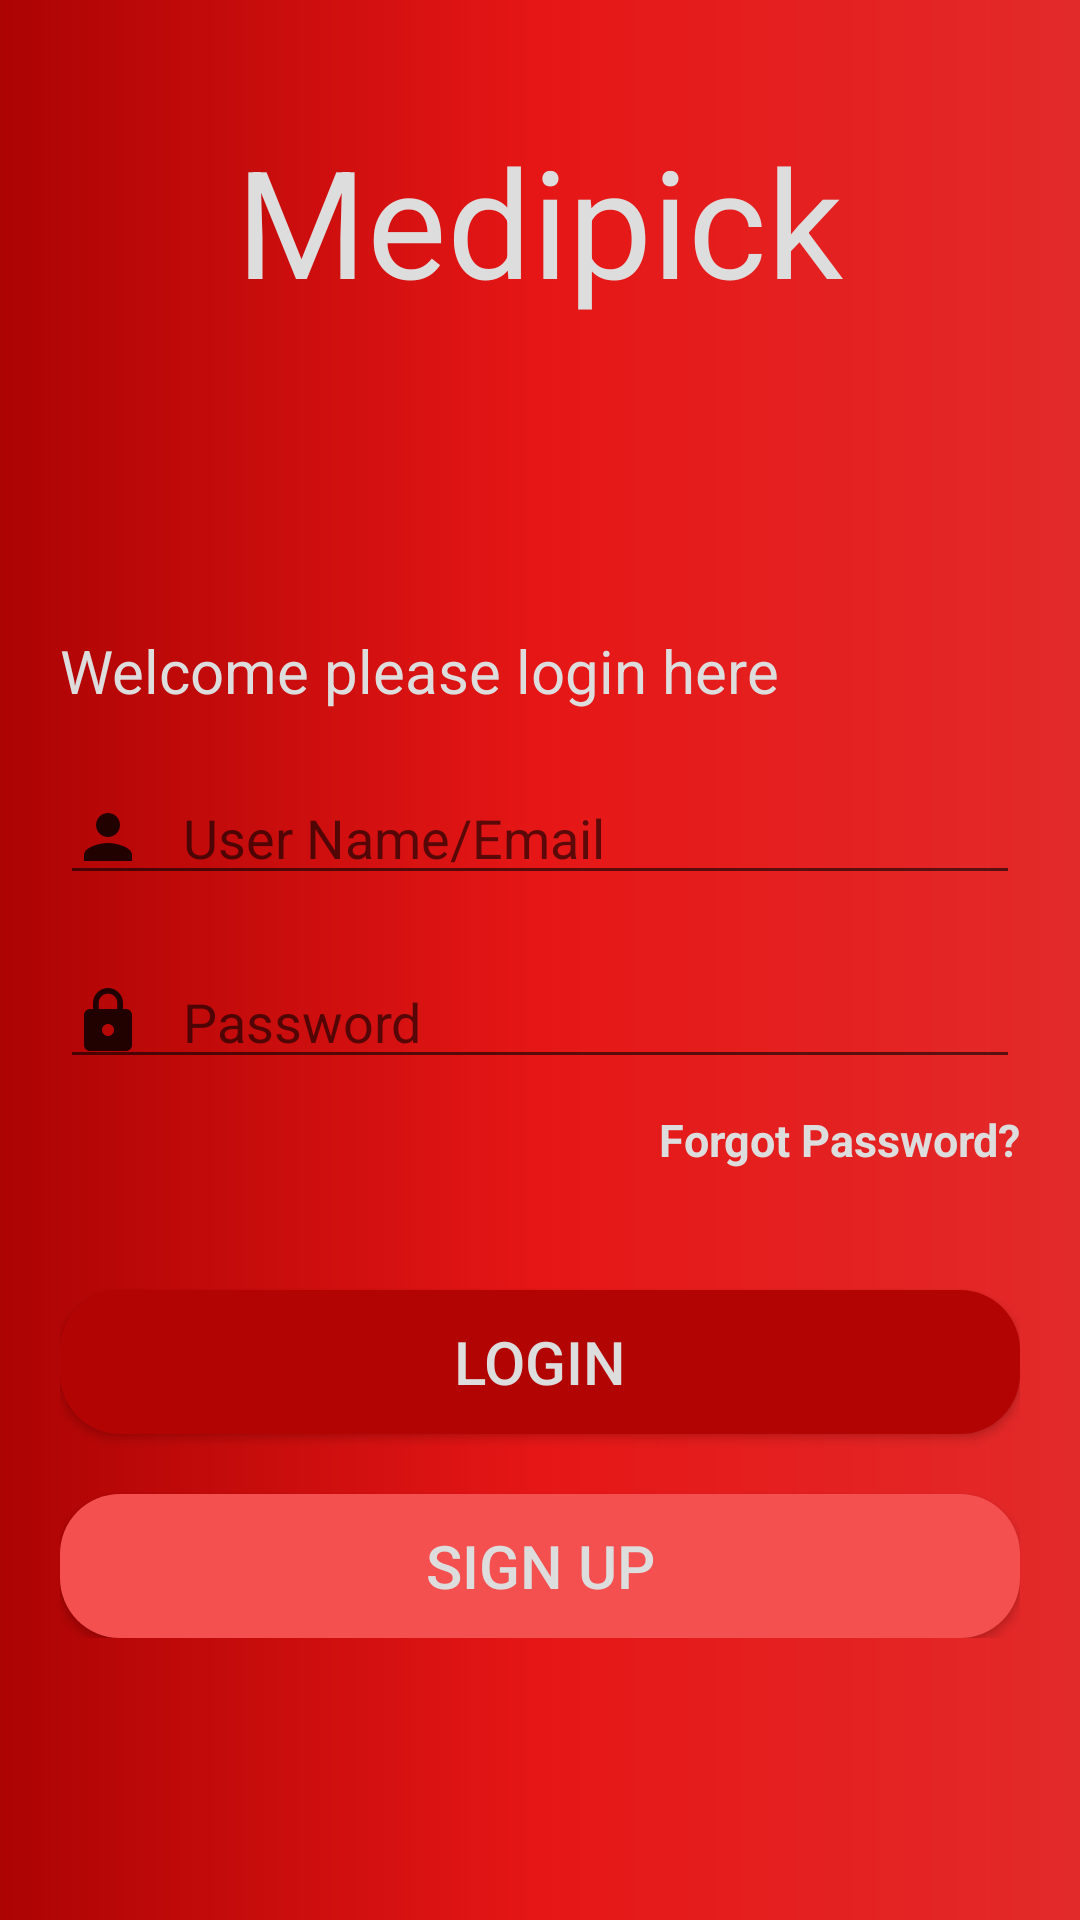

The Android layout XML behind this screen, and the referenced resources:
<!-- AndroidManifest.xml: application theme Theme.AtividadeMedipick -->
<!-- res/layout/activity_main.xml -->
<?xml version="1.0" encoding="utf-8"?>
<ScrollView xmlns:android="http://schemas.android.com/apk/res/android"
    xmlns:app="http://schemas.android.com/apk/res-auto"
    xmlns:tools="http://schemas.android.com/tools"
    android:layout_height="match_parent"
    android:layout_width="match_parent"
    android:background="@drawable/fundo">
<LinearLayout
    android:layout_width="match_parent"
    android:layout_height="match_parent"
    android:orientation="vertical"
    tools:context=".MainActivity">


    <LinearLayout
        android:layout_width="match_parent"
        android:layout_height="wrap_content"
        android:layout_margin="20dp"
        android:orientation="vertical">

        <RelativeLayout
            android:layout_width="match_parent"
            android:layout_height="wrap_content"
            android:layout_marginTop="20dp"
            android:gravity="center_horizontal">

            <ImageView
                android:id="@+id/icMed"
                android:layout_width="wrap_content"
                android:layout_height="70dp"
                android:src="@drawable/ic_baseline_logo" />

            <TextView
                android:id="@+id/txtMedipick"
                android:layout_width="wrap_content"
                android:layout_height="wrap_content"
                android:layout_gravity="center_horizontal"
                android:layout_toRightOf="@+id/icMed"
                android:text="Medipick"
                android:textColor="@color/letras"
                android:textSize="50sp" />

        </RelativeLayout>

        <TextView
            android:id="@+id/txtEsqueceu"
            android:layout_width="match_parent"
            android:layout_height="wrap_content"
            android:layout_marginTop="100dp"
            android:text="Welcome please login here"
            android:textColor="@color/letras"
            android:textSize="20sp" />

        <EditText
            android:id="@+id/edtUsuario"
            android:layout_width="match_parent"
            android:layout_height="wrap_content"
            android:layout_marginTop="20dp"
            android:inputType="textEmailAddress"
            android:drawableLeft="@drawable/ic_baseline_person"
            android:hint="   User Name/Email" />

        <EditText
            android:id="@+id/edtSenha"
            android:layout_width="match_parent"
            android:layout_height="wrap_content"
            android:layout_marginTop="20dp"
            android:inputType="textPassword"
            android:drawableLeft="@drawable/ic_baseline_lock"
            android:hint="   Password" />

        <TextView
            android:layout_width="match_parent"
            android:layout_height="wrap_content"
            android:gravity="right"
            android:layout_marginTop="10dp"
            android:text="Forgot Password?"
            android:textColor="@color/letras"
            android:textSize="15sp"
            android:textStyle="bold" />

        <Button
            android:id="@+id/btnEntrar"
            android:layout_width="match_parent"
            android:layout_height="wrap_content"
            android:text="Login"
            android:layout_marginTop="40dp"
            android:textColor="@color/letras"
            android:textSize="20sp"
            android:background="@drawable/button_login"/>

        <Button
            android:id="@+id/btnSignup"
            android:layout_marginTop="20dp"
            android:layout_width="match_parent"
            android:layout_height="wrap_content"
            android:textColor="@color/letras"
            android:textSize="20sp"
            android:background="@drawable/button_signup"
            android:text="Sign Up"/>


    </LinearLayout>
</LinearLayout  >
</ScrollView>
<!-- resources referenced by this layout -->
<resources>
  <color name="letras">#dddddd</color>
  <!-- drawable button_login (drawable) -->
  <?xml version="1.0" encoding="utf-8"?>
  <shape android:shape="rectangle" xmlns:android="http://schemas.android.com/apk/res/android">
      <solid
          android:color="#B30404"/>
  
      <corners
          android:radius="20dp"/>
  
  
  </shape>
  <!-- drawable button_signup (drawable) -->
  <?xml version="1.0" encoding="utf-8"?>
  <shape xmlns:android="http://schemas.android.com/apk/res/android"
      android:shape="rectangle">
      <solid android:color="#F45050" />
  
      <corners
          android:radius="20dp"/>
  </shape>
  <!-- drawable fundo (drawable) -->
  <?xml version="1.0" encoding="utf-8"?>
  <shape android:shape="rectangle" xmlns:android="http://schemas.android.com/apk/res/android">
  
          <gradient
              android:startColor="#AC0303"
              android:centerColor="#E61616"
              android:endColor="#E32A2A"
              android:type="linear"/>
  
  </shape>
  <!-- drawable ic_baseline_lock (drawable) -->
  <vector android:height="24dp" android:tint="#220201"
      android:viewportHeight="24" android:viewportWidth="24"
      android:width="24dp" xmlns:android="http://schemas.android.com/apk/res/android">
      <path android:fillColor="@android:color/white" android:pathData="M18,8h-1L17,6c0,-2.76 -2.24,-5 -5,-5S7,3.24 7,6v2L6,8c-1.1,0 -2,0.9 -2,2v10c0,1.1 0.9,2 2,2h12c1.1,0 2,-0.9 2,-2L20,10c0,-1.1 -0.9,-2 -2,-2zM12,17c-1.1,0 -2,-0.9 -2,-2s0.9,-2 2,-2 2,0.9 2,2 -0.9,2 -2,2zM15.1,8L8.9,8L8.9,6c0,-1.71 1.39,-3.1 3.1,-3.1 1.71,0 3.1,1.39 3.1,3.1v2z"/>
  </vector>
  <!-- drawable ic_baseline_person (drawable) -->
  <vector android:height="24dp" android:tint="#220201"
      android:viewportHeight="24" android:viewportWidth="24"
      android:width="24dp" xmlns:android="http://schemas.android.com/apk/res/android">
      <path android:fillColor="@android:color/white" android:pathData="M12,12c2.21,0 4,-1.79 4,-4s-1.79,-4 -4,-4 -4,1.79 -4,4 1.79,4 4,4zM12,14c-2.67,0 -8,1.34 -8,4v2h16v-2c0,-2.66 -5.33,-4 -8,-4z"/>
  </vector>
  <style name="Theme.AtividadeMedipick" parent="Theme.AppCompat.DayNight.DarkActionBar">
          
          <item name="colorPrimary">#F11805</item>
          <item name="colorPrimaryVariant">@color/vermelho</item>
          <item name="colorOnPrimary">#AC0303</item>
          
          <item name="colorSecondary">@color/teal_200</item>
          <item name="colorSecondaryVariant">@color/teal_700</item>
          <item name="colorOnSecondary">@color/black</item>
          
          <item name="android:statusBarColor" tools:targetApi="l">?attr/colorPrimaryVariant</item>
          
      </style>
  <color name="vermelho">#AC0303</color>
  <color name="teal_200">#FF03DAC5</color>
  <color name="teal_700">#FF018786</color>
  <color name="black">#FF000000</color>
</resources>
